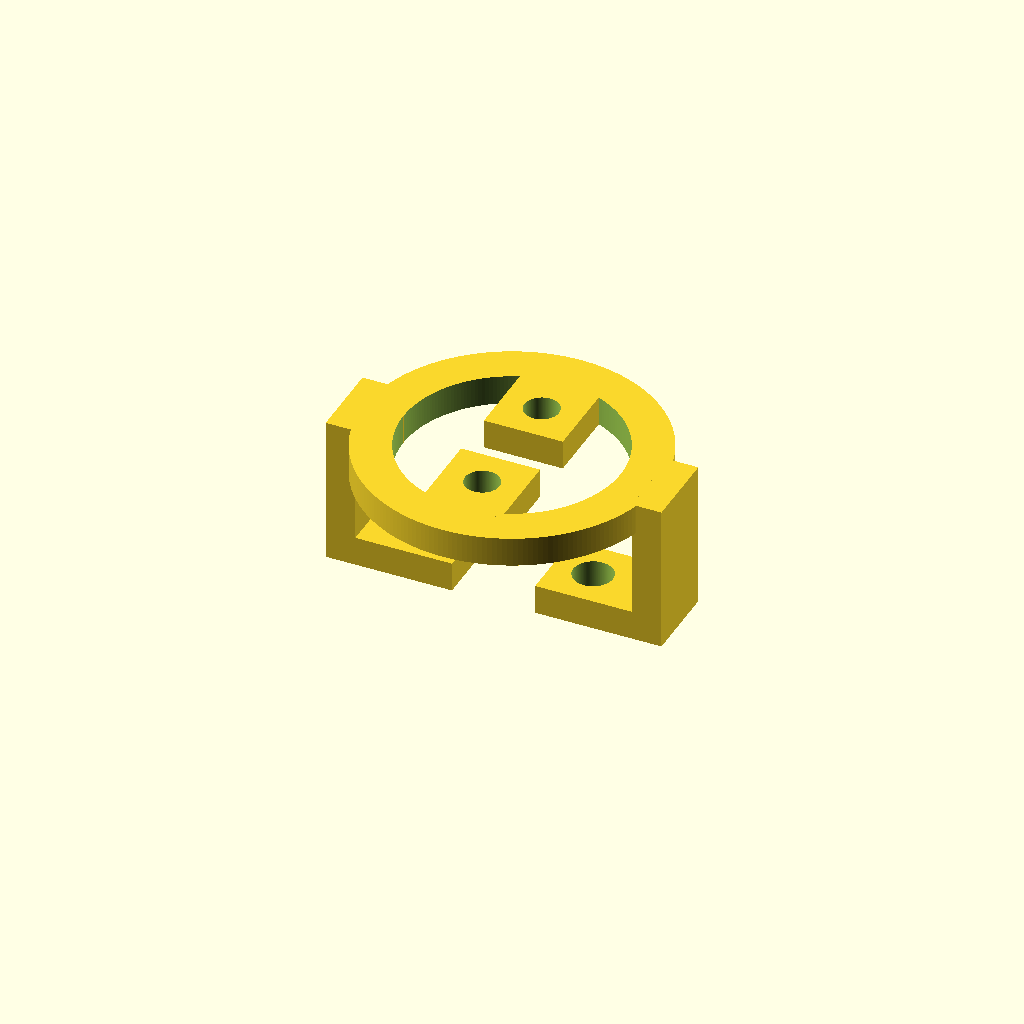
Cell 1 — every parameter at its default value.
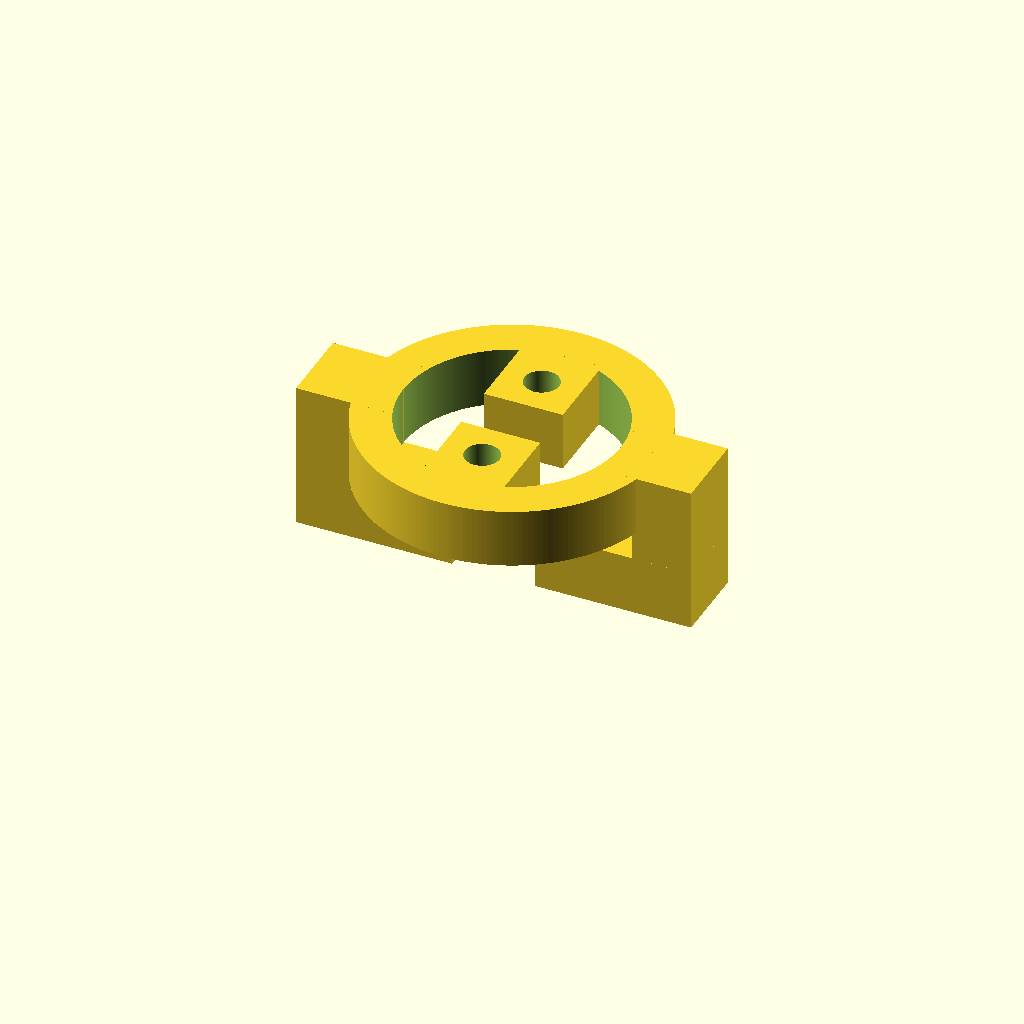
Cell 2: Thickness = 6 (everything else at default).
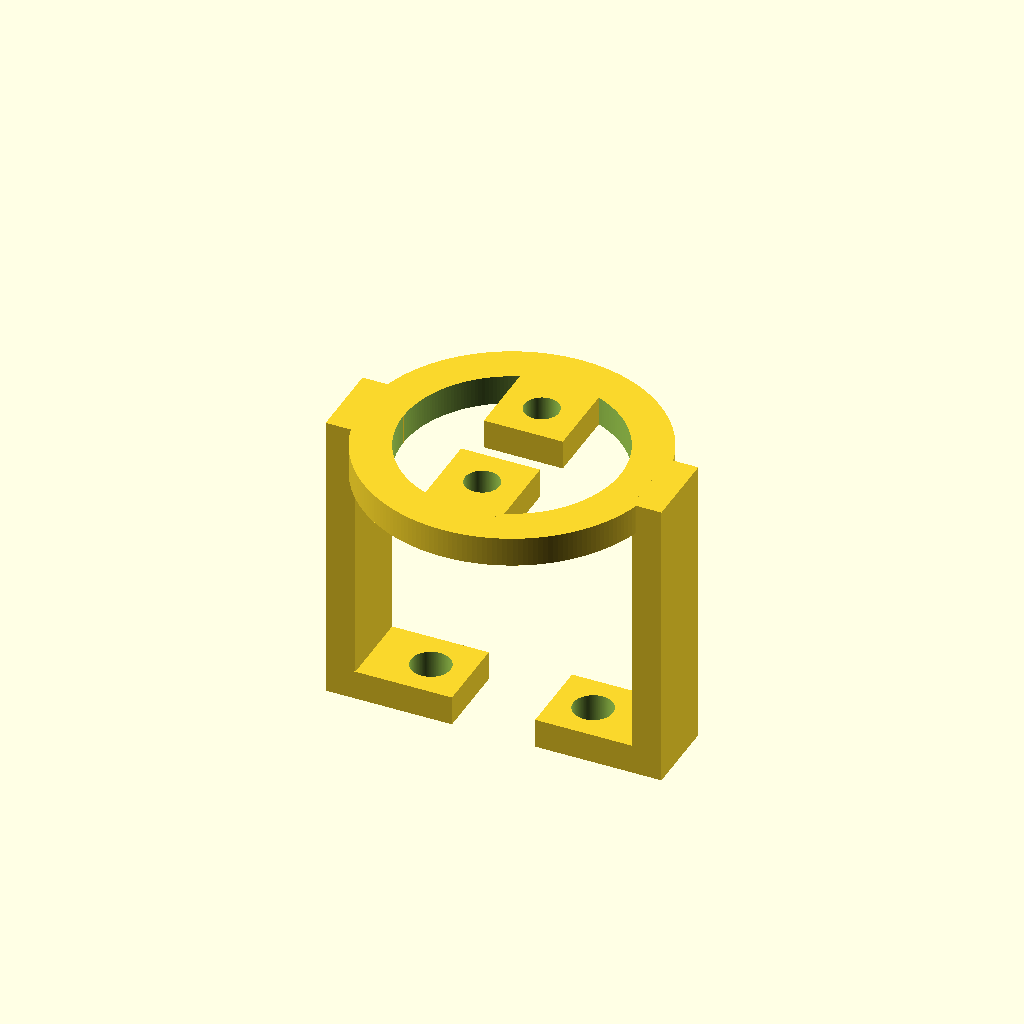
Cell 3: the same model with Height = 30.
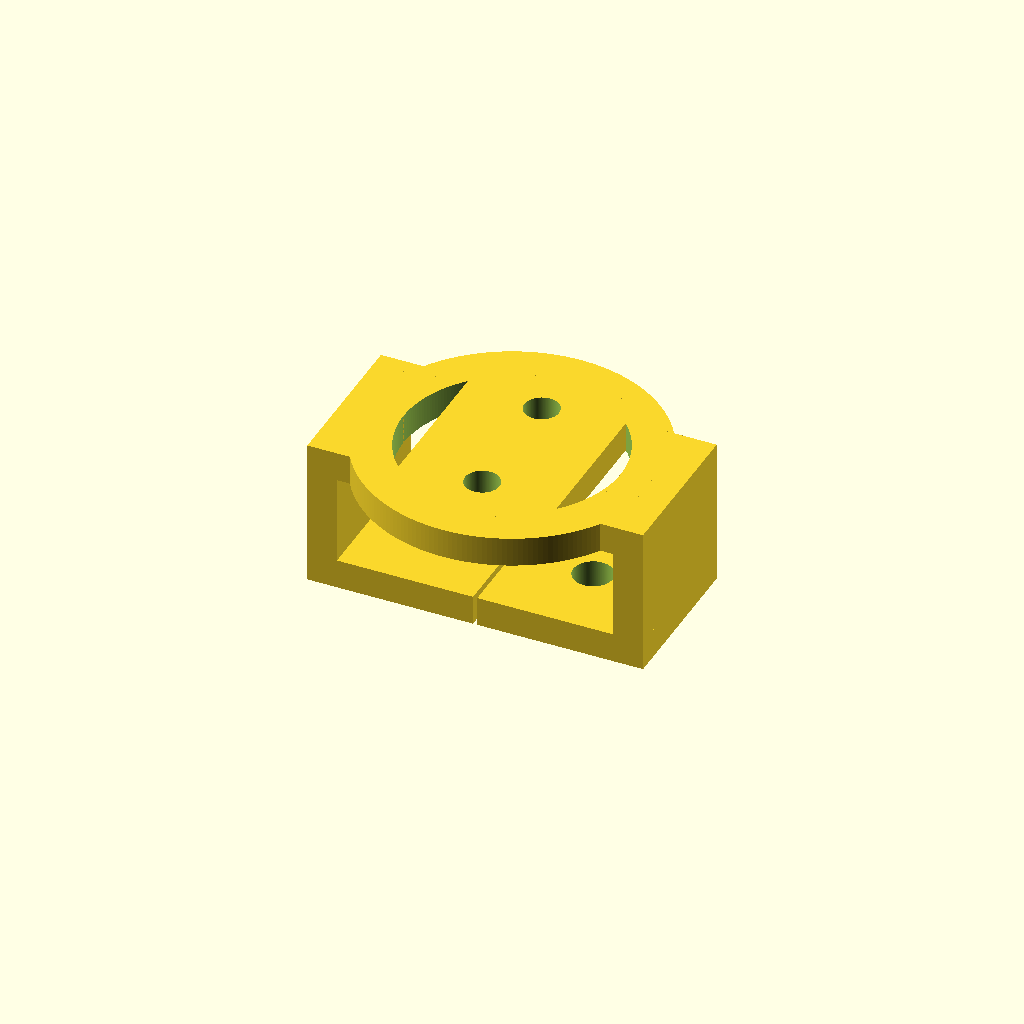
Cell 4 — TabWidth set to 16, the other parameters unchanged.
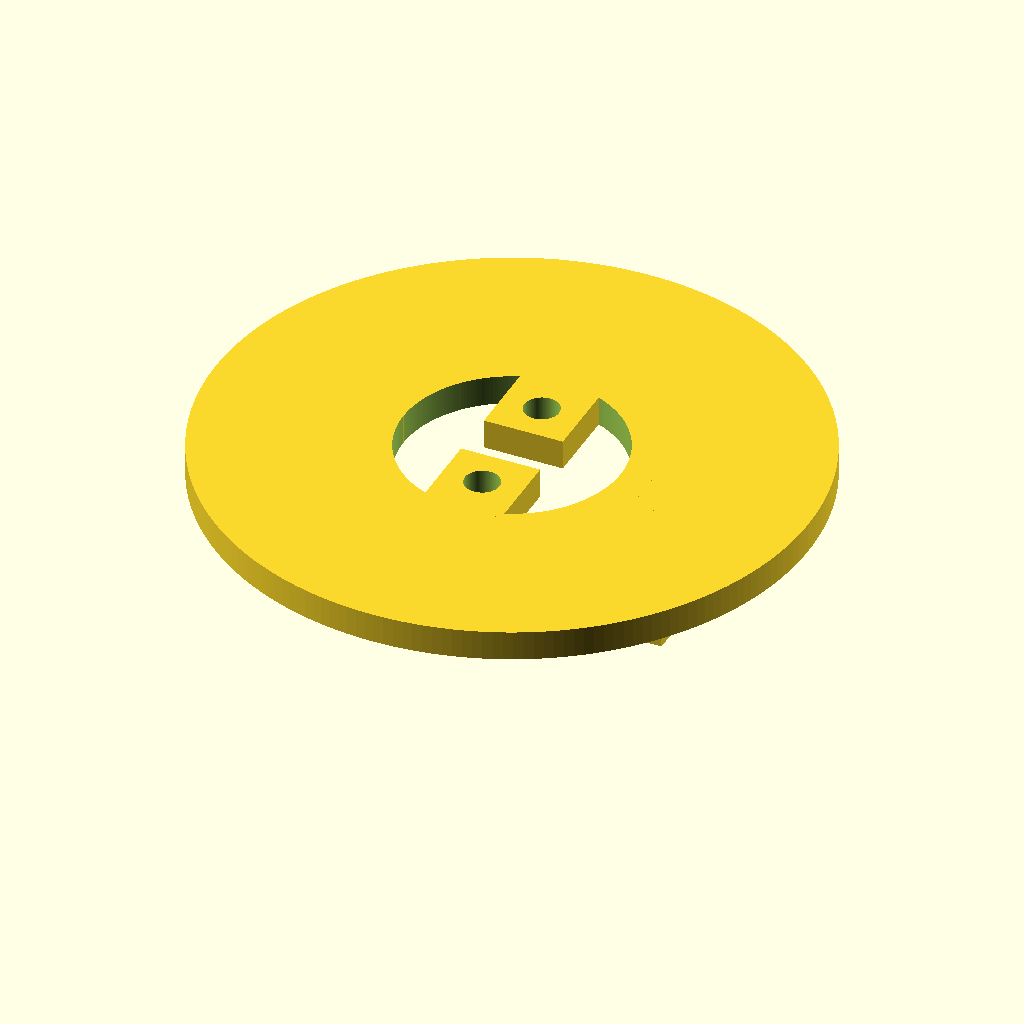
Cell 5: the same model with TopOutD = 60.
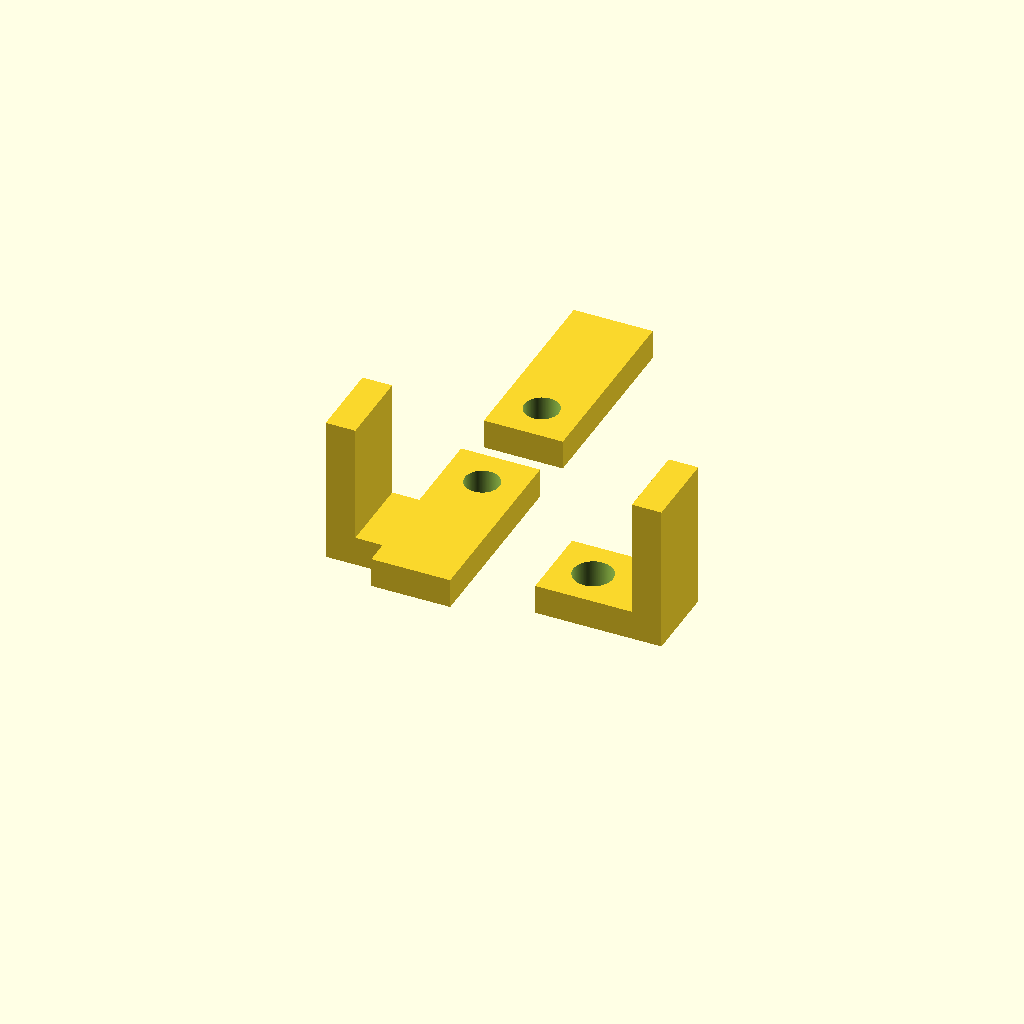
Cell 6: the same model with TopInD = 44.
All cells are drawn from one camera (rotation 55°, 0°, 25°, orthographic, colour scheme Cornfield), so only the parameter changes between them.
Source of the model, inputs/thingiverse/files/thing-2806368/files/Base-Adapter-v2.0.scad:
//Base adapter for different G9 Sockets
//by: Brett Mattas
//date: February 24, 2018
//units: mm
//description:
//G9 Sockets I bought for lithophane lamp:
//https://www.thingiverse.com/thing:2656745
//don't fit on this base. Also have wires coming out
//of the bottom. This is an adapter bracket.
//version 2.0:
//Changed to make more customizable

/////////////////////////////////////////////
/////////  PARAMETERS ///////////////////////
/////////////////////////////////////////////


//Overall
Thickness = 3; //Disc, arm and tab thickness
Height = 15; //Height
TabWidth = 8; //Tab side dimension

//Top disc
TopOutD = 30; //Top disc outside diamter
TopInD = 22; //Top disc inside diamter

//Top Tabs
TopHoleD = 3.5; //Hole diameter for light socket screws
TopHoleS = 12.93; //Spacing of top holes

//Vertical arms
VertArmOut = 28; //Out-out dimension of the vertical arms

//Bottom tabs
BotHoleD = 4; //Bottom hole diameter
BotHoleS = 16.43; //Bottom hole spacing

//Global Parameters
Global_Scale = 1;
$fn = 200;
EPS = 0.01; //Small number to avoid coincident faces



/////////////////////////////////////////////
/////////  RENDERS //////////////////////////
/////////////////////////////////////////////

//Driver

scale(Global_Scale){

    Bracket();

}
/////////////////////////////////////////////
/////////  FUNCTIONS ////////////////////////
/////////////////////////////////////////////





/////////////////////////////////////////////
/////////  MODULES //////////////////////////
/////////////////////////////////////////////


//Main Module
module Bracket()
{
    
    //Elements added
    union(){
    
        //Top cylinder
        Disc(TopOutD, TopInD, Thickness);
        
        //Top hole tabs
        rotate([0, 0, 90]){
            TopTab(TopOutD, TopInD, TopHoleS, TabWidth, Thickness, TopHoleD);
            mirror([1, 0, 0])
                TopTab(TopOutD, TopInD, TopHoleS, TabWidth, Thickness, TopHoleD);
        }
        
        //Vertical arms
        TabArm(TopInD, VertArmOut, TabWidth, Thickness, Height);
        mirror([1, 0, 0])
            TabArm(TopInD, VertArmOut, TabWidth, Thickness, Height);
        
        //Bottom tabs
        BotTab(VertArmOut, BotHoleS, TabWidth, Thickness, Height, BotHoleD);
        mirror([1, 0, 0])
            BotTab(VertArmOut, BotHoleS, TabWidth, Thickness, Height, BotHoleD);
        
    }
        
        
}


module Disc(OutD, InD, T){
    //Hollow disc
    difference(){
        cylinder(r=OutD/2, h=T, center=false);
        translate([0, 0, -EPS])
            cylinder(r=InD/2, h=T+2*EPS, center=false);
    }
}


module TabArm(In, Out, W, T, H){
    //Arm for tabs
    //Should be outside of the inside D
    union(){
        translate([Out/2, -W/2, -H+T])
            cube([T, W, H], center=false);
        translate([In/2, -W/2, 0])
            cube([(Out-In)/2, W, T], center=false);
    }
}


module BotTab(Out, HoleS, W, T, H, HoleD){
    //Bottom tab
    if(HoleS > Out){
        //Holes are outside the vertical tab
        difference(){
            translate([Out/2, -W/2, -H+T])
                cube([(HoleS/2 + W/2 - Out/2), W, T], center=false);
            translate([HoleS/2, 0, -H+T-EPS])
                cylinder(r=HoleD/2, h=T+2*EPS, center=false);
        }
    } else {
        //Holes are inside the vertical tab
        difference(){
            translate([HoleS/2-W/2, -W/2, -H+T])
                cube([(Out/2 - HoleS/2 + W/2 + T), W, T], center=false);
            translate([HoleS/2, 0, -H+T-EPS])
                cylinder(r=HoleD/2, h=T+2*EPS, center=false);
        }
    }
    
}

module TopTab(Out, In, HoleS, W, T, HoleD){
    //Top tabs
    if(HoleS > Out){
        //Holes are outside the vertical tab
        difference(){
            translate([In/2, -W/2, 0])
                cube([(HoleS/2 + W/2 - In/2), W, T], center=false);
            translate([HoleS/2, 0, -EPS])
                cylinder(r=HoleD/2, h=T+2*EPS, center=false);
        }
    } else {
        //Holes are inside the vertical tab
        difference(){
            translate([HoleS/2-W/2, -W/2, 0])
                cube([(In/2 - HoleS/2 + W/2), W, T], center=false);
            translate([HoleS/2, 0, -EPS])
                cylinder(r=HoleD/2, h=T+2*EPS, center=false);
        }
    }
}
Customizer parameters (derived from the source; name, type, default, range or options):
Thickness: number, default 3
Height: number, default 15
TabWidth: number, default 8
TopOutD: number, default 30
TopInD: number, default 22
TopHoleD: number, default 3.5
TopHoleS: number, default 12.93
VertArmOut: number, default 28
BotHoleD: number, default 4
BotHoleS: number, default 16.43
Global_Scale: number, default 1
EPS: number, default 0.01
